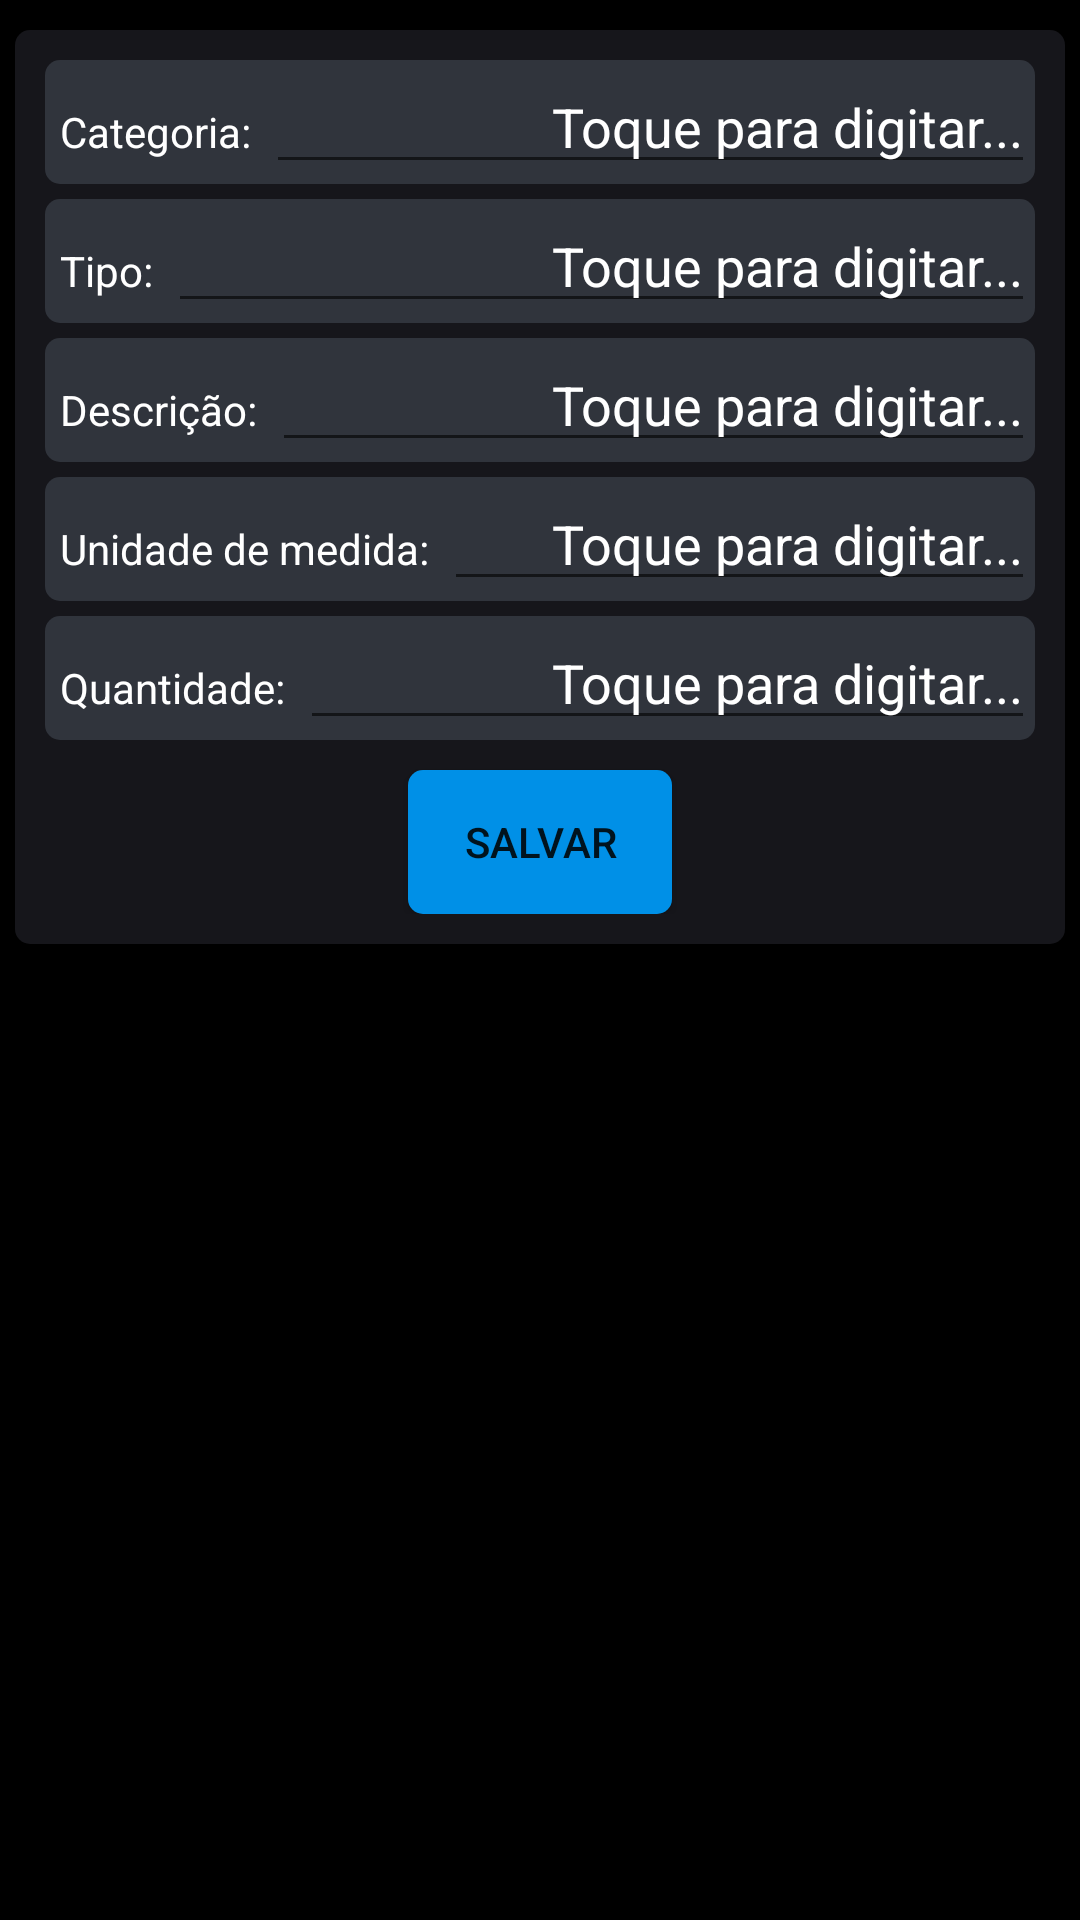

Here is an Android app screen rendered from its layout file. Give the layout XML and the strings, colors and styles it references.
<!-- AndroidManifest.xml: application theme Theme.AppNexSolar -->
<!-- res/layout/fragment_cadastrar_produto.xml -->
<?xml version="1.0" encoding="utf-8"?>
<RelativeLayout xmlns:android="http://schemas.android.com/apk/res/android"
    xmlns:app="http://schemas.android.com/apk/res-auto"
    android:layout_width="match_parent"
    android:layout_height="match_parent"
    android:background="@color/black"
    xmlns:tools="http://schemas.android.com/tools"
    tools:context=".CadastrarProdutoFragment"
    android:gravity="center">

    <ScrollView
        android:layout_width="match_parent"
        android:layout_height="match_parent">

        <LinearLayout
            android:layout_marginTop="10dp"
            android:layout_width="match_parent"
            android:layout_height="wrap_content"
            android:padding="10dp"
            android:orientation="vertical"
            android:layout_marginStart="5dp"
            android:layout_marginEnd="5dp"
            android:background="@drawable/background_formularios"
            android:id="@+id/formulario_cadastro_produto">

            <LinearLayout
                android:orientation="horizontal"
                android:layout_width="match_parent"
                android:layout_height="wrap_content"
                android:paddingStart="5dp"
                android:background="@drawable/background_linhas_formularios">
                <TextView
                    android:layout_width="wrap_content"
                    android:layout_height="wrap_content"
                    android:textColor="@color/white"
                    android:text="Categoria:" />
                <EditText
                    android:layout_width="match_parent"
                    android:layout_height="wrap_content"
                    android:textColor="@color/white"
                    android:layout_marginStart="5dp"
                    android:textColorHint="@color/white"
                    android:textAlignment="textEnd"
                    android:hint="Toque para digitar..." />
            </LinearLayout>

            <LinearLayout
                android:orientation="horizontal"
                android:layout_width="match_parent"
                android:layout_height="wrap_content"
                android:paddingStart="5dp"
                android:background="@drawable/background_linhas_formularios"
                android:layout_marginTop="5dp">
                <TextView
                    android:layout_width="wrap_content"
                    android:layout_height="wrap_content"
                    android:textColor="@color/white"
                    android:text="Tipo:" />
                <EditText
                    android:layout_width="match_parent"
                    android:layout_height="wrap_content"
                    android:textColor="@color/white"
                    android:textColorHint="@color/white"
                    android:layout_marginStart="5dp"
                    android:textAlignment="textEnd"
                    android:hint="Toque para digitar..." />
            </LinearLayout>

            <LinearLayout
                android:orientation="horizontal"
                android:layout_width="match_parent"
                android:layout_height="wrap_content"
                android:paddingStart="5dp"
                android:background="@drawable/background_linhas_formularios"
                android:layout_marginTop="5dp">
                <TextView
                    android:layout_width="wrap_content"
                    android:layout_height="wrap_content"
                    android:textColor="@color/white"
                    android:text="Descrição:" />
                <EditText
                    android:layout_width="match_parent"
                    android:layout_height="wrap_content"
                    android:textColor="@color/white"
                    android:textColorHint="@color/white"
                    android:layout_marginStart="5dp"
                    android:textAlignment="textEnd"
                    android:hint="Toque para digitar..." />
            </LinearLayout>

            <LinearLayout
                android:orientation="horizontal"
                android:layout_width="match_parent"
                android:layout_height="wrap_content"
                android:paddingStart="5dp"
                android:background="@drawable/background_linhas_formularios"
                android:layout_marginTop="5dp">
                <TextView
                    android:layout_width="wrap_content"
                    android:layout_height="wrap_content"
                    android:textColor="@color/white"
                    android:text="Unidade de medida:" />
                <EditText
                    android:layout_width="match_parent"
                    android:layout_height="wrap_content"
                    android:textColor="@color/white"
                    android:textColorHint="@color/white"
                    android:layout_marginStart="5dp"
                    android:textAlignment="textEnd"
                    android:hint="Toque para digitar..." />
            </LinearLayout>

            <LinearLayout
                android:orientation="horizontal"
                android:layout_width="match_parent"
                android:layout_height="wrap_content"
                android:paddingStart="5dp"
                android:background="@drawable/background_linhas_formularios"
                android:layout_marginTop="5dp">
                <TextView
                    android:layout_width="wrap_content"
                    android:layout_height="wrap_content"
                    android:textColor="@color/white"
                    android:text="Quantidade:" />
                <EditText
                    android:layout_width="match_parent"
                    android:layout_height="wrap_content"
                    android:textColor="@color/white"
                    android:textColorHint="@color/white"
                    android:inputType="number"
                    android:layout_marginStart="5dp"
                    android:textAlignment="textEnd"
                    android:hint="@string/toque_para_digitar" />
            </LinearLayout>

            <Button
                android:layout_width="wrap_content"
                android:layout_height="wrap_content"
                android:gravity="center"
                android:layout_gravity="center_horizontal"
                android:layout_marginTop="10dp"
                android:background="@drawable/btn_border_radius"
                android:text="@string/salvar"
                app:backgroundTint="@color/botoes" />
        </LinearLayout>
    </ScrollView>
</RelativeLayout>
<!-- resources referenced by this layout -->
<resources>
  <color name="black">#FF000000</color>
  <color name="white">#FFFFFFFF</color>
  <!-- drawable background_formularios (drawable) -->
  <?xml version="1.0" encoding="utf-8"?>
  <shape xmlns:android="http://schemas.android.com/apk/res/android"
      android:shape="rectangle">
  
      <solid android:color="#D01B1C22" />
      <corners
          android:topLeftRadius="5dp"
          android:topRightRadius="5dp"
          android:bottomRightRadius="5dp"
          android:bottomLeftRadius="5dp"/>
  </shape>
  <!-- drawable background_linhas_formularios (drawable) -->
  <?xml version="1.0" encoding="utf-8"?>
  <shape xmlns:android="http://schemas.android.com/apk/res/android"
      android:shape="rectangle">
  
      <solid android:color="@color/cinza_claro" />
      <corners
          android:topLeftRadius="5dp"
          android:topRightRadius="5dp"
          android:bottomRightRadius="5dp"
          android:bottomLeftRadius="5dp"/>
  </shape>
  <!-- drawable btn_border_radius (drawable) -->
  <?xml version="1.0" encoding="utf-8"?>
  <shape xmlns:android="http://schemas.android.com/apk/res/android"
      android:shape="rectangle" >
      <corners android:radius="5dp"/>
      <solid android:color="@color/azul"/>
  </shape>
  <string name="salvar">Salvar</string>
  <string name="toque_para_digitar">Toque para digitar...</string>
  <style name="Theme.AppNexSolar" parent="Theme.MaterialComponents.DayNight.NoActionBar">
          
          <item name="colorPrimary">#201F1F</item>
          <item name="colorPrimaryVariant">@color/purple_700</item>
          <item name="colorOnPrimary">@color/white</item>
          
          <item name="colorSecondary">@color/teal_200</item>
          <item name="colorSecondaryVariant">@color/teal_700</item>
          <item name="colorOnSecondary">@color/black</item>
          
          <item name="android:statusBarColor" tools:targetApi="l">?attr/colorPrimaryVariant</item>
          
  
  
      </style>
  <color name="cinza_claro">#30343C</color>
  <color name="azul">#0090E7</color>
  <color name="purple_700">#FF3700B3</color>
  <color name="teal_200">#FF03DAC5</color>
  <color name="teal_700">#FF018786</color>
</resources>
